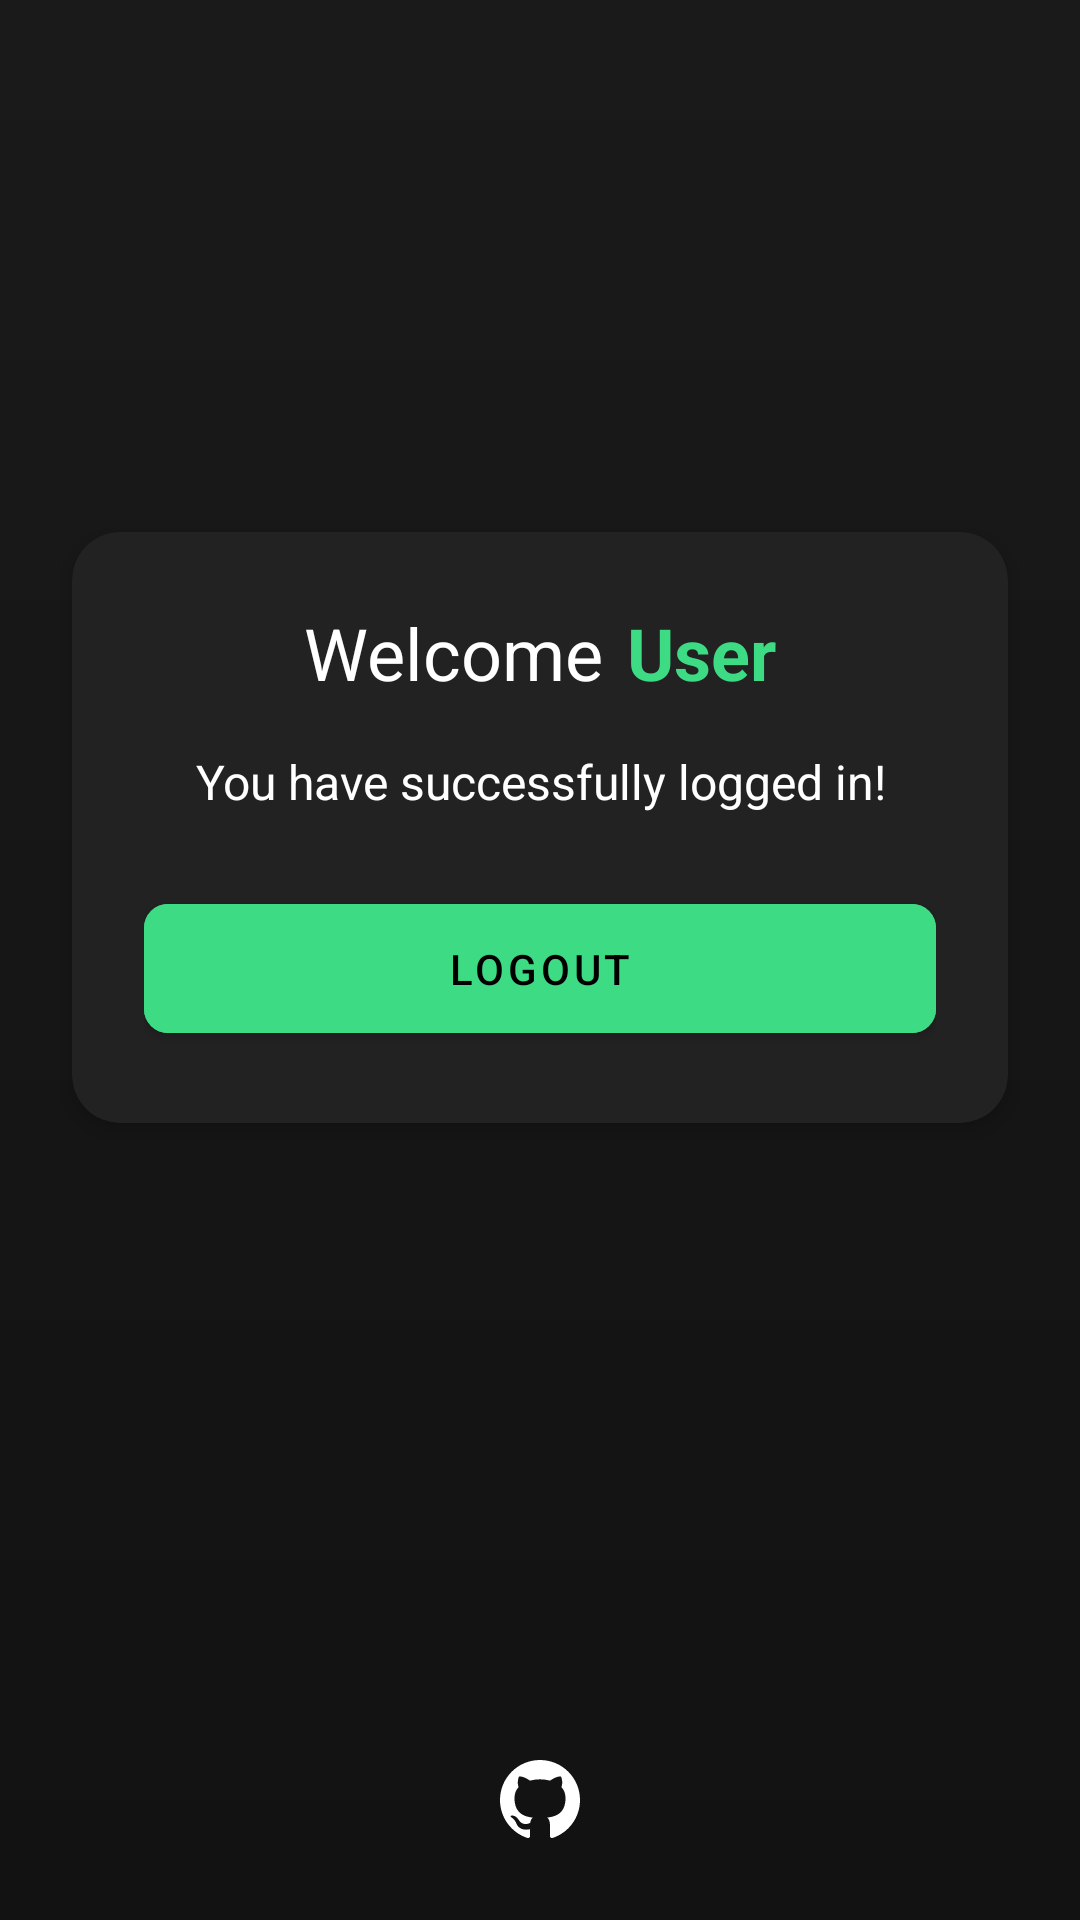

Android layout source for this screen:
<!-- AndroidManifest.xml: application theme Theme.LoginApp -->
<!-- res/layout/activity_main.xml -->
<?xml version="1.0" encoding="utf-8"?>
<androidx.constraintlayout.widget.ConstraintLayout xmlns:android="http://schemas.android.com/apk/res/android"
    xmlns:app="http://schemas.android.com/apk/res-auto"
    xmlns:tools="http://schemas.android.com/tools"
    android:layout_width="match_parent"
    android:layout_height="match_parent"
    android:background="@drawable/bg_gradient"
    tools:context=".MainActivity">

    <com.google.android.material.card.MaterialCardView
        android:id="@+id/welcomeCard"
        android:layout_width="match_parent"
        android:layout_height="wrap_content"
        android:layout_marginHorizontal="24dp"
        app:cardBackgroundColor="#222222"
        app:cardCornerRadius="16dp"
        app:cardElevation="4dp"
        app:layout_constraintBottom_toBottomOf="parent"
        app:layout_constraintTop_toTopOf="parent"
        app:layout_constraintVertical_bias="0.4">

        <LinearLayout
            android:layout_width="match_parent"
            android:layout_height="wrap_content"
            android:orientation="vertical"
            android:padding="24dp">

            <LinearLayout
                android:layout_width="match_parent"
                android:layout_height="wrap_content"
                android:gravity="center"
                android:orientation="horizontal">

                <TextView
                    android:id="@+id/welcomeTitle"
                    android:layout_width="wrap_content"
                    android:layout_height="wrap_content"
                    android:text="Welcome"
                    android:textColor="#FFFFFF"
                    android:textSize="24sp" />

                <TextView
                    android:id="@+id/welcomeUsername"
                    android:layout_width="wrap_content"
                    android:layout_height="wrap_content"
                    android:layout_marginStart="8dp"
                    android:text="User"
                    android:textColor="#3DDC84"
                    android:textSize="24sp"
                    android:textStyle="bold" />
            </LinearLayout>

            <TextView
                android:layout_width="match_parent"
                android:layout_height="wrap_content"
                android:layout_marginTop="16dp"
                android:gravity="center"
                android:text="You have successfully logged in!"
                android:textColor="#FFFFFF"
                android:textSize="16sp" />

            <com.google.android.material.button.MaterialButton
                android:id="@+id/logoutButton"
                android:layout_width="match_parent"
                android:layout_height="wrap_content"
                android:layout_marginTop="24dp"
                android:backgroundTint="#3DDC84"
                android:padding="12dp"
                android:text="Logout"
                android:textColor="#000000"
                app:cornerRadius="8dp" />

        </LinearLayout>

    </com.google.android.material.card.MaterialCardView>

    <ImageView
        android:id="@+id/githubIcon"
        android:layout_width="32dp"
        android:layout_height="32dp"
        android:layout_marginBottom="24dp"
        android:src="@drawable/ic_github"
        android:tint="#FFFFFF"
        app:layout_constraintBottom_toBottomOf="parent"
        app:layout_constraintEnd_toEndOf="parent"
        app:layout_constraintStart_toStartOf="parent" />

</androidx.constraintlayout.widget.ConstraintLayout>
<!-- resources referenced by this layout -->
<resources>
  <!-- drawable bg_gradient (drawable) -->
  <?xml version="1.0" encoding="utf-8"?>
  <shape xmlns:android="http://schemas.android.com/apk/res/android"
      android:shape="rectangle">
      <gradient
          android:angle="270"
          android:endColor="#121212"
          android:startColor="#1A1A1A"
          android:type="linear" />
  </shape>
  <!-- drawable ic_github (drawable) -->
  <?xml version="1.0" encoding="utf-8"?>
  <vector xmlns:android="http://schemas.android.com/apk/res/android"
      android:width="24dp"
      android:height="24dp"
      android:viewportWidth="24"
      android:viewportHeight="24">
      <path
          android:fillColor="#000000"
          android:pathData="M12,2C6.477,2 2,6.477 2,12c0,4.42 2.865,8.17 6.839,9.49 0.5,0.09 0.68,-0.22 0.68,-0.48 0,-0.24 -0.01,-0.87 -0.01,-1.71 -2.782,0.6 -3.369,-1.34 -3.369,-1.34 -0.454,-1.16 -1.11,-1.47 -1.11,-1.47 -0.908,-0.62 0.069,-0.61 0.069,-0.61 1.003,0.07 1.531,1.03 1.531,1.03 0.892,1.53 2.341,1.09 2.91,0.83 0.091,-0.65 0.351,-1.09 0.636,-1.34 -2.22,-0.25 -4.555,-1.11 -4.555,-4.94 0,-1.1 0.39,-1.99 1.029,-2.69 -0.103,-0.25 -0.446,-1.27 0.098,-2.64 0,0 0.84,-0.27 2.75,1.03 0.798,-0.22 1.655,-0.33 2.505,-0.33 0.85,0 1.707,0.11 2.505,0.33 1.909,-1.3 2.747,-1.03 2.747,-1.03 0.546,1.37 0.203,2.39 0.1,2.64 0.64,0.7 1.028,1.59 1.028,2.69 0,3.84 -2.337,4.68 -4.565,4.93 0.359,0.31 0.678,0.92 0.678,1.86 0,1.34 -0.012,2.42 -0.012,2.75 0,0.26 0.18,0.58 0.688,0.48C19.138,20.167 22,16.418 22,12c0,-5.523 -4.477,-10 -10,-10z"/>
  </vector>
  <style name="Theme.LoginApp" parent="Theme.MaterialComponents.DayNight.NoActionBar">
          <item name="colorPrimary">@color/purple_500</item>
          <item name="colorPrimaryVariant">@color/purple_700</item>
          <item name="colorOnPrimary">@color/white</item>
          <item name="colorSecondary">@color/teal_200</item>
          <item name="colorSecondaryVariant">@color/teal_700</item>
          <item name="colorOnSecondary">@color/black</item>
          <item name="android:statusBarColor">?attr/colorPrimaryVariant</item>
          <item name="android:forceDarkAllowed">true</item>
          <item name="android:windowLightStatusBar">false</item>
      </style>
  <color name="purple_500">#FF6200EE</color>
  <color name="purple_700">#FF3700B3</color>
  <color name="white">#FFFFFFFF</color>
  <color name="teal_200">#FF03DAC5</color>
  <color name="teal_700">#FF018786</color>
  <color name="black">#FF000000</color>
</resources>
